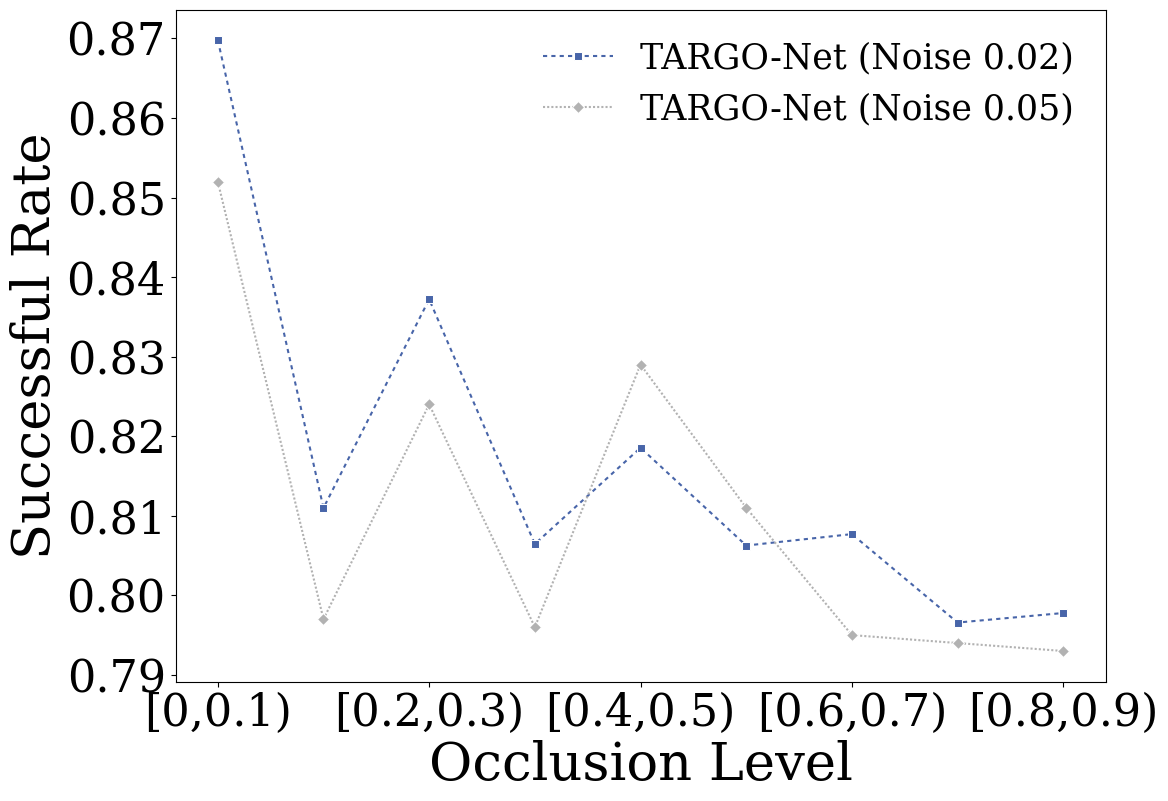

Write the Python code that produced this figure.
import pandas as pd
import seaborn as sns
import matplotlib.pyplot as plt

# Define the data for each noise scenario, excluding "Noise 0.00"
data = {
    "Occlusion Level": ["[0,0.1)", "[0.1,0.2)", "[0.2,0.3)", "[0.3,0.4)", "[0.4,0.5)", 
                        "[0.5,0.6)", "[0.6,0.7)", "[0.7,0.8)", "[0.8,0.9)"] * 2,
    "Successful Rate": [
        # TARGO-Net (Noise 0.02) - Original data from benchmark_targo_syn.py lines 18-20
        0.8697863682604272, 0.8109756097560976, 0.8372093023255814, 
        0.8064516129032258, 0.8185483870967742, 0.8062563067608476, 
        0.8076923076923077, 0.796576032225579, 0.7977755308392316,
        # TARGO-Net (Noise 0.05) - New data provided by user
        0.8520, 0.7970, 0.8240, 0.7960, 0.8290, 
        0.8110, 0.7950, 0.7940, 0.7930
    ],
    "Model": ["TARGO-Net (Noise 0.02)"]*9 + ["TARGO-Net (Noise 0.05)"]*9
}

# Create a DataFrame
df = pd.DataFrame(data)

# Set the plot size
plt.figure(figsize=(12, 8))

# Define the markers, colors, and line styles
markers = {
    "TARGO-Net (Noise 0.02)": "s", 
    "TARGO-Net (Noise 0.05)": "D"
}
palette = {
    "TARGO-Net (Noise 0.02)": "#4865A9",  # Blue
    "TARGO-Net (Noise 0.05)": "#B2B2B2"   # Gray
}
dashes = {
    "TARGO-Net (Noise 0.02)": (2, 2),     # Dashed line
    "TARGO-Net (Noise 0.05)": (1, 1)      # Dotted line
}

# Set font to Times New Roman with a generic serif fallback
plt.rcParams["font.family"] = ["Times New Roman", "serif"]

# Plot using Seaborn
sns.lineplot(data=df, x="Occlusion Level", y="Successful Rate", hue="Model", style="Model", markers=markers, palette=palette, dashes=dashes)

# Customize labels and ticks
plt.xlabel("Occlusion Level", fontsize=38)
plt.ylabel("Successful Rate", fontsize=38)

# Set x-ticks to show every other label
plt.xticks(ticks=range(0, len(df['Occlusion Level'].unique()), 2), 
           labels=df['Occlusion Level'].unique()[::2], fontsize=32)
plt.yticks(fontsize=32)
plt.grid(False)  # Turn off the grid

# Customize legend
plt.legend(fontsize=25, frameon=False)

# Adjust the layout to remove the space above the plot
plt.subplots_adjust(top=0.95)

# Save the figure
plt.savefig('noise_targo.pdf', bbox_inches='tight')

# Show the plot (optional, can be commented out)
# plt.show()

